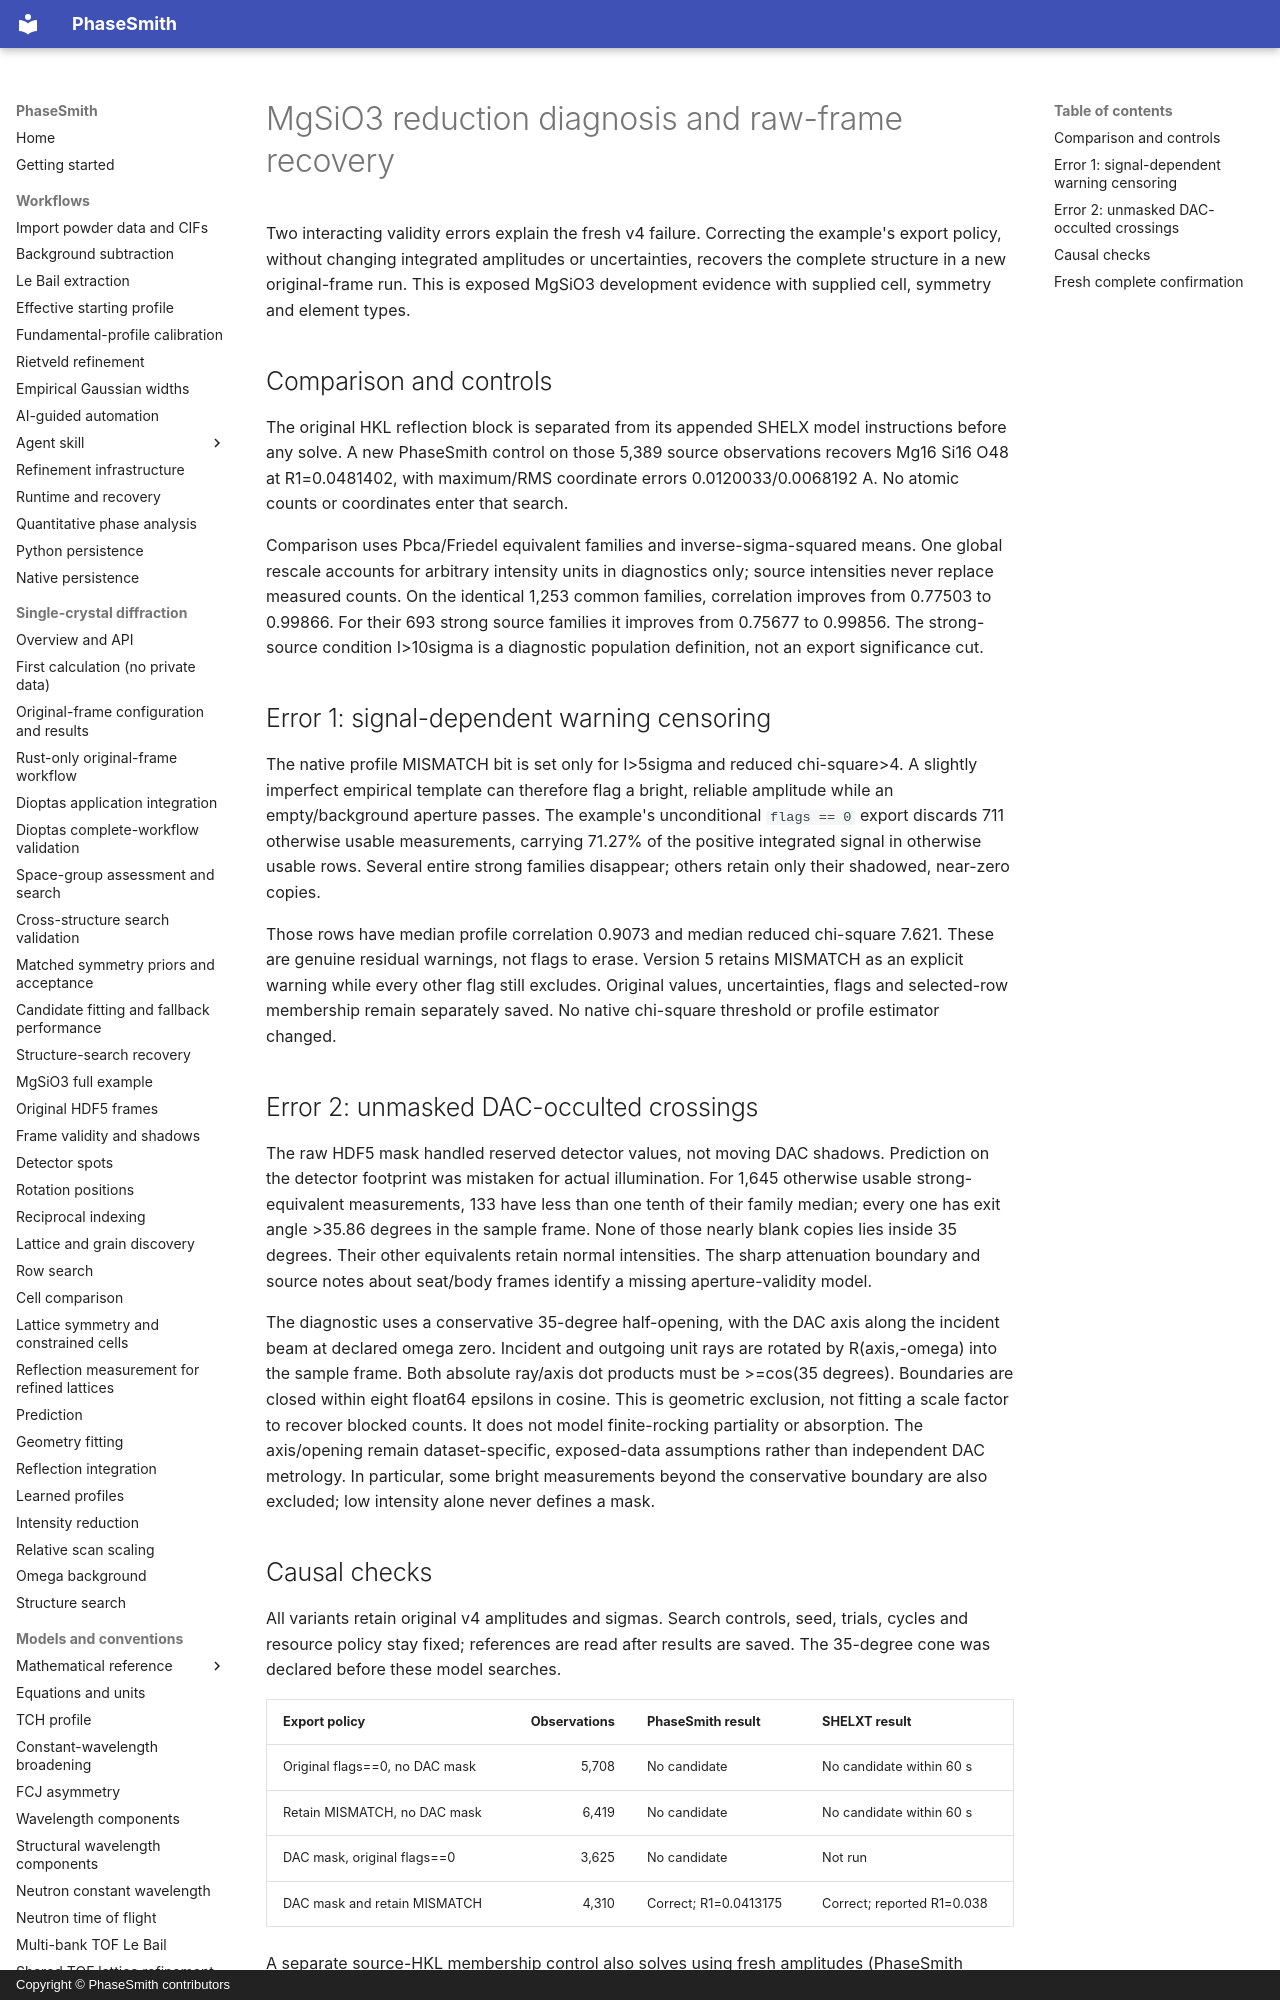

repository: CPrescher/PhaseSmith · page: enstatite-reduction-diagnosis/index.html · generator: mkdocs · copyright: Copyright © PhaseSmith contributors

# MgSiO3 reduction diagnosis and raw-frame recovery

Two interacting validity errors explain the fresh v4 failure. Correcting the
example's export policy, without changing integrated amplitudes or uncertainties,
recovers the complete structure in a new original-frame run. This is exposed
MgSiO3 development evidence with supplied cell, symmetry and element types.

## Comparison and controls

The original HKL reflection block is separated from its appended SHELX model
instructions before any solve. A new PhaseSmith control on those 5,389 source
observations recovers Mg16 Si16 O48 at R1=0.0481402, with maximum/RMS coordinate
errors 0.0120033/0.0068192 A. No atomic counts or coordinates enter that search.

Comparison uses Pbca/Friedel equivalent families and inverse-sigma-squared means.
One global rescale accounts for arbitrary intensity units in diagnostics only;
source intensities never replace measured counts. On the identical 1,253 common
families, correlation improves from 0.77503 to 0.99866. For their 693 strong source
families it improves from 0.75677 to 0.99856. The strong-source condition I>10sigma
is a diagnostic population definition, not an export significance cut.

## Error 1: signal-dependent warning censoring

The native profile MISMATCH bit is set only for I>5sigma and reduced chi-square>4.
A slightly imperfect empirical template can therefore flag a bright, reliable
amplitude while an empty/background aperture passes. The example's unconditional
`flags == 0` export discards 711 otherwise usable measurements, carrying 71.27%
of the positive integrated signal in otherwise usable rows. Several entire
strong families disappear; others retain only their shadowed, near-zero copies.

Those rows have median profile correlation 0.9073 and median reduced chi-square
7.621. These are genuine residual warnings, not flags to erase. Version 5 retains
MISMATCH as an explicit warning while every other flag still excludes. Original
values, uncertainties, flags and selected-row membership remain separately saved.
No native chi-square threshold or profile estimator changed.

## Error 2: unmasked DAC-occulted crossings

The raw HDF5 mask handled reserved detector values, not moving DAC shadows.
Prediction on the detector footprint was mistaken for actual illumination.
For 1,645 otherwise usable strong-equivalent measurements, 133 have less than
one tenth of their family median; every one has exit angle >35.86 degrees in the
sample frame. None of those nearly blank copies lies inside 35 degrees. Their
other equivalents retain normal intensities. The sharp attenuation boundary and
source notes about seat/body frames identify a missing aperture-validity model.

The diagnostic uses a conservative 35-degree half-opening, with the DAC axis
along the incident beam at declared omega zero. Incident and outgoing unit rays
are rotated by R(axis,-omega) into the sample frame. Both absolute ray/axis dot
products must be >=cos(35 degrees). Boundaries are closed within eight float64
epsilons in cosine. This is geometric exclusion, not fitting a scale factor to
recover blocked counts. It does not model finite-rocking partiality or absorption.
The axis/opening remain dataset-specific, exposed-data assumptions rather than
independent DAC metrology. In particular, some bright measurements beyond the
conservative boundary are also excluded; low intensity alone never defines a mask.
